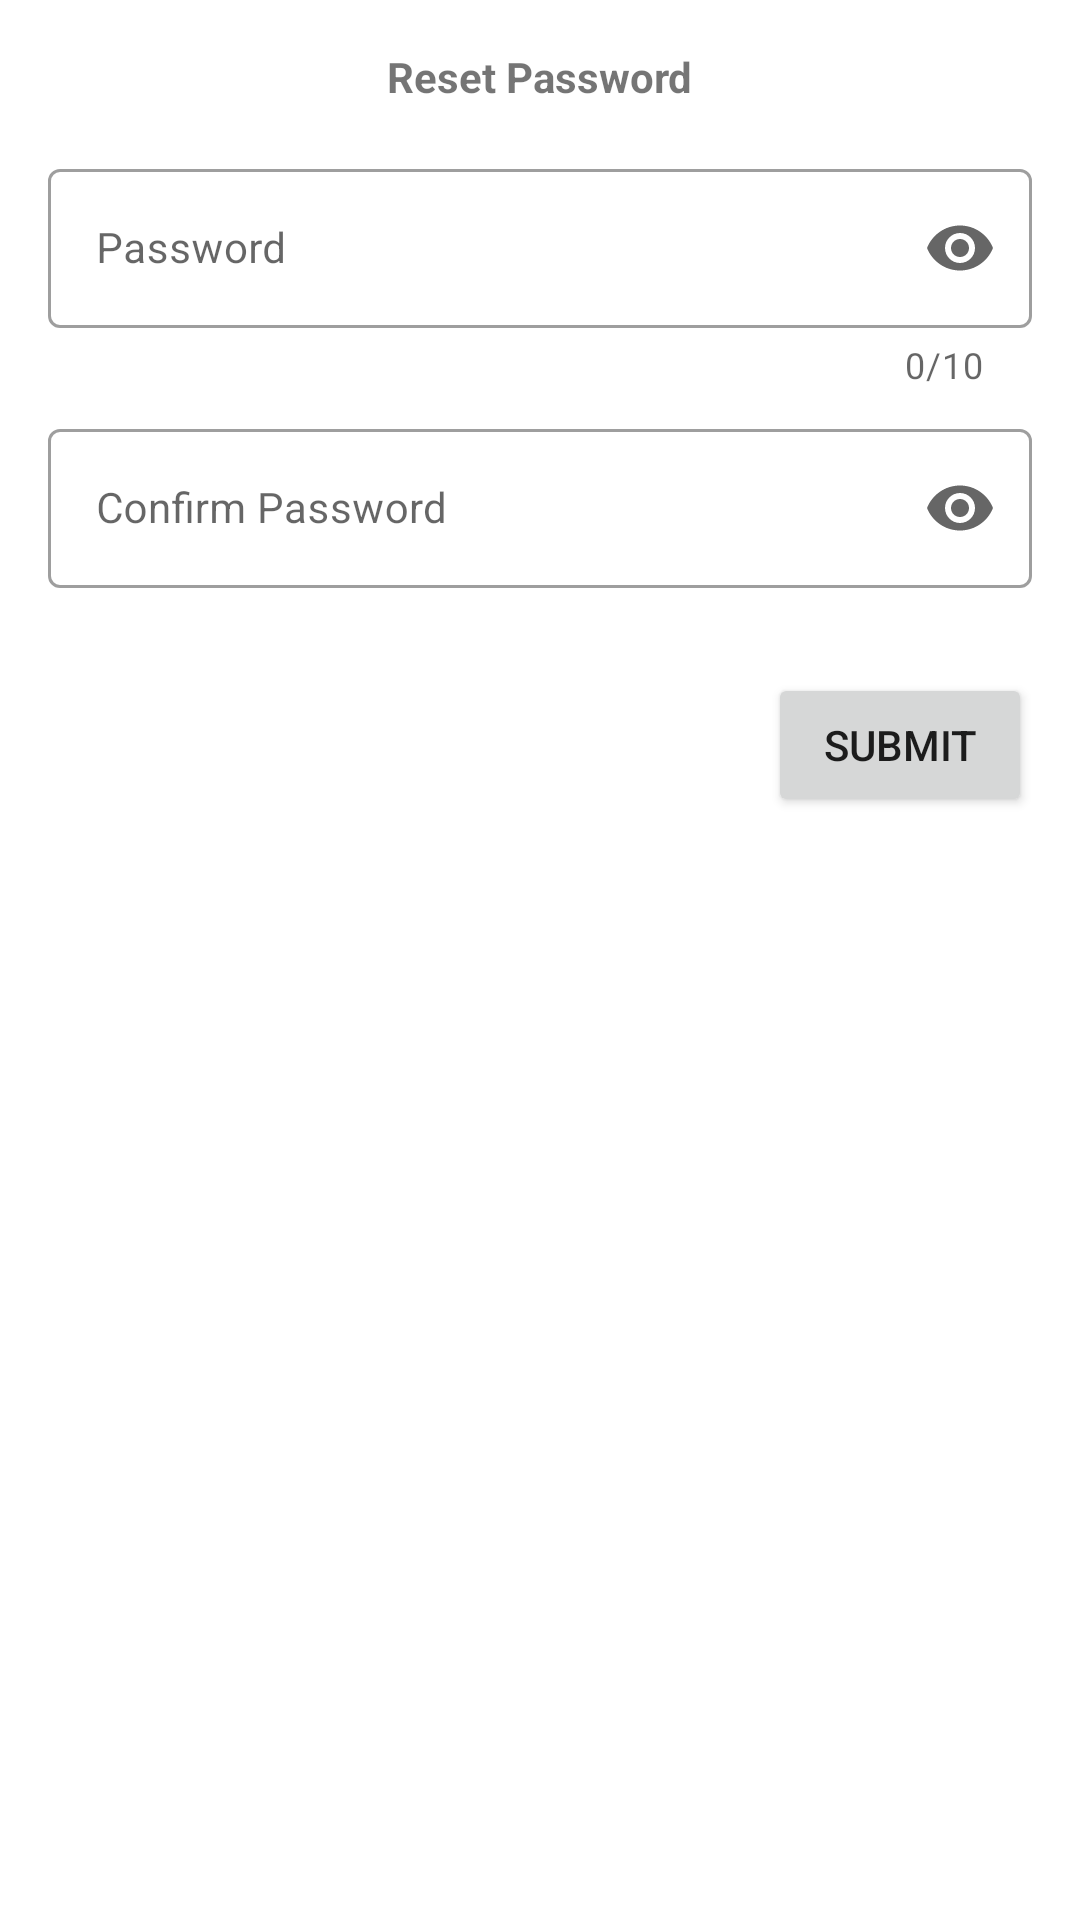

Layout XML and referenced resources for this Android screen:
<!-- AndroidManifest.xml: application theme AppTheme.STJ -->
<!-- res/layout/fragment_reset_password.xml -->
<?xml version="1.0" encoding="utf-8"?>
<androidx.constraintlayout.widget.ConstraintLayout
    xmlns:android="http://schemas.android.com/apk/res/android"
    xmlns:app="http://schemas.android.com/apk/res-auto"
    android:layout_width="match_parent"
    android:layout_height="wrap_content">

    <TextView
        android:id="@+id/txt_header_reset_pass"
        android:layout_width="wrap_content"
        android:layout_height="wrap_content"
        android:layout_marginStart="16dp"
        android:layout_marginTop="16dp"
        android:layout_marginEnd="16dp"
        android:text="@string/header_reset_pass"
        android:textStyle="bold"
        app:layout_constraintEnd_toEndOf="parent"
        app:layout_constraintStart_toStartOf="parent"
        app:layout_constraintTop_toTopOf="parent" />

    <com.google.android.material.textfield.TextInputLayout
        android:id="@+id/password1_reset_text_input"
        android:layout_width="match_parent"
        android:layout_height="wrap_content"
        android:layout_marginStart="16dp"
        android:layout_marginTop="16dp"
        android:layout_marginEnd="16dp"
        android:hint="@string/hint_password"
        app:errorEnabled="true"

        app:counterEnabled="true"
        app:counterMaxLength="10"

        app:endIconMode="password_toggle"
        app:layout_constraintEnd_toEndOf="parent"
        app:layout_constraintStart_toStartOf="parent"
        app:layout_constraintTop_toBottomOf="@+id/txt_header_reset_pass">

        <com.google.android.material.textfield.TextInputEditText
            android:id="@+id/pass1_reset_edit_text"
            android:layout_width="match_parent"
            android:layout_height="wrap_content"
            android:maxLength="10"
            android:maxLines="1"
            android:inputType="textPassword"/>
    </com.google.android.material.textfield.TextInputLayout>

    <com.google.android.material.textfield.TextInputLayout
        android:id="@+id/password2_reset_text_input"
        android:layout_width="match_parent"
        android:layout_height="wrap_content"
        android:layout_marginStart="16dp"
        android:layout_marginTop="8dp"
        android:layout_marginEnd="16dp"
        android:hint="@string/hint_pass_conf"
        app:errorEnabled="true"
        app:endIconMode="password_toggle"
        app:layout_constraintEnd_toEndOf="parent"
        app:layout_constraintStart_toStartOf="parent"
        app:layout_constraintTop_toBottomOf="@+id/password1_reset_text_input">

        <com.google.android.material.textfield.TextInputEditText
            android:id="@+id/pass2_reset_edit_text"
            android:layout_width="match_parent"
            android:layout_height="wrap_content"
            android:maxLines="1"
            android:inputType="textPassword"/>
    </com.google.android.material.textfield.TextInputLayout>


    <Button
        android:id="@+id/btn_reset"
        android:layout_width="wrap_content"
        android:layout_height="wrap_content"
        android:layout_marginTop="8dp"
        android:text="@string/btn_submit"
        app:layout_constraintEnd_toEndOf="@+id/password2_reset_text_input"
        app:layout_constraintTop_toBottomOf="@+id/password2_reset_text_input" />

    <TextView
        android:id="@+id/txt_msg"
        android:layout_width="wrap_content"
        android:layout_height="wrap_content"
        android:layout_marginStart="16dp"
        android:layout_marginTop="16dp"
        android:layout_marginEnd="16dp"
        android:layout_marginBottom="16dp"
        app:layout_constraintBottom_toBottomOf="parent"
        app:layout_constraintEnd_toEndOf="parent"
        app:layout_constraintStart_toStartOf="parent"
        app:layout_constraintTop_toBottomOf="@+id/btn_reset" />


</androidx.constraintlayout.widget.ConstraintLayout>
<!-- resources referenced by this layout -->
<resources>
  <string name="btn_submit">Submit</string>
  <string name="header_reset_pass">Reset Password</string>
  <string name="hint_pass_conf">Confirm Password</string>
  <string name="hint_password">Password</string>
  <style name="AppTheme.STJ">
          
          <item name="android:textSize">14sp</item>
          <item name="android:editTextColor">@android:color/black</item>
          <item name="textInputStyle">@style/Widget.MaterialComponents.TextInputLayout.OutlinedBox</item>
          <item name="radioButtonStyle">@style/Widget.MaterialComponents.CompoundButton.RadioButton</item>
          <item name="materialButtonStyle">@style/MyButtonStyle</item>
          <item name="android:imageButtonStyle">@style/MyImageButtonStyle</item>
  
      </style>
  <style name="MyButtonStyle" parent="Widget.MaterialComponents.Button">
          <item name="cornerRadius">16dp</item>
          <item name="textAllCaps">false</item>
      </style>
  <style name="MyImageButtonStyle" parent="@android:style/Widget.Material.ImageButton">
          <item name="android:backgroundTint">@color/colorAccent</item>
      </style>
  <color name="colorAccent">#6200EE</color>
</resources>
